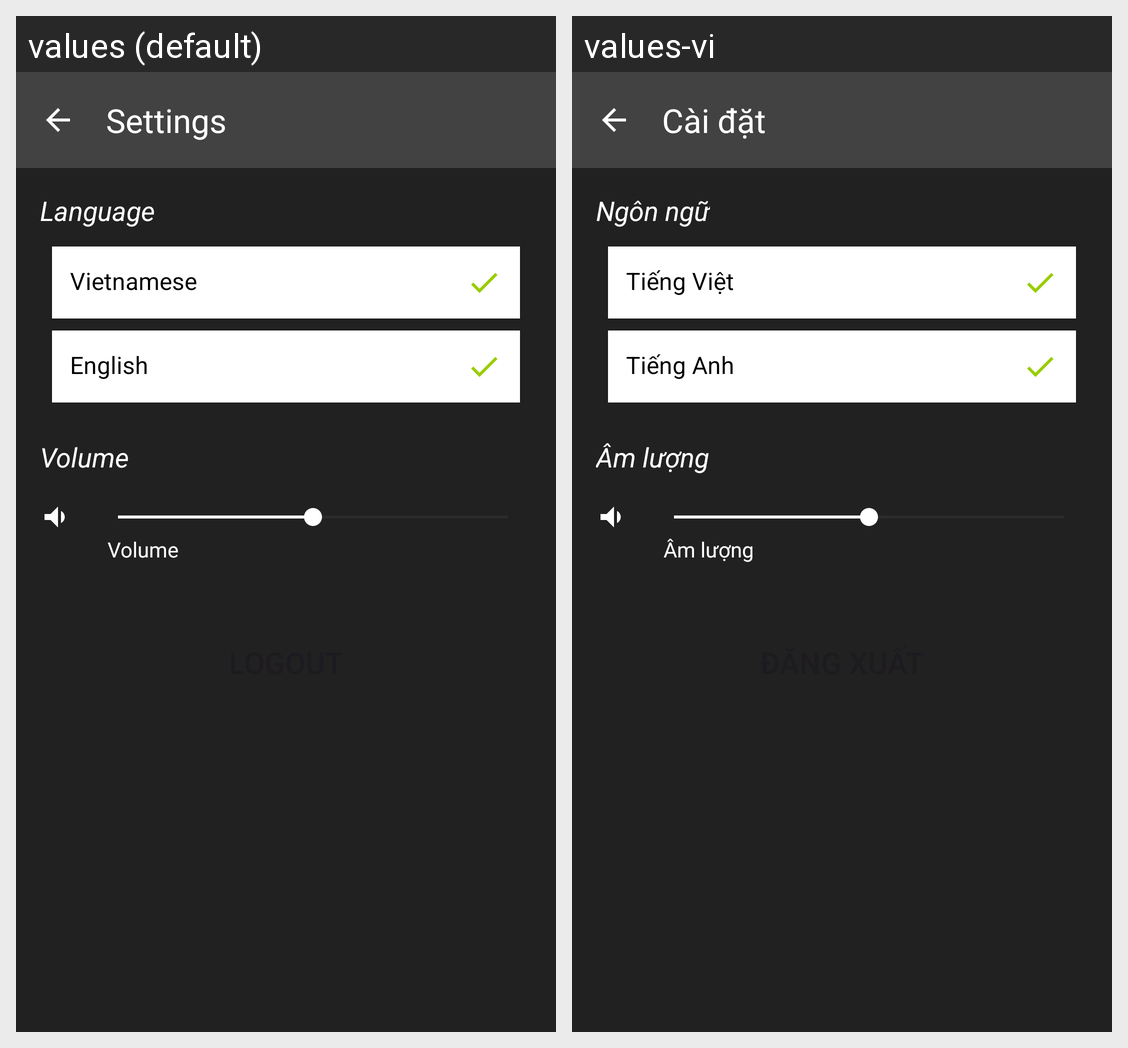

Strings drawn on this Android screen and how each of the app's shown locales translates them:
Android screen res/layout/activity_settings.xml rendered under 2 locales, left to right: values (default), values-vi. Device: Nexus 5 (rendered at 1080×1920; each locale shown at half size, 540×960, under a caption strip naming it); theme Theme.DirectDetection.
Strings drawn on this screen, with the default value and each locale's value (text and hints the layout hard-codes, and strings that could not be matched under every locale, appear in the picture but are not listed):

settings
  values: Settings
  values-vi: Cài đặt

language
  values: Language
  values-vi: Ngôn ngữ

vietnamese
  values: Vietnamese
  values-vi: Tiếng Việt

english
  values: English
  values-vi: Tiếng Anh

volume
  values: Volume
  values-vi: Âm lượng
